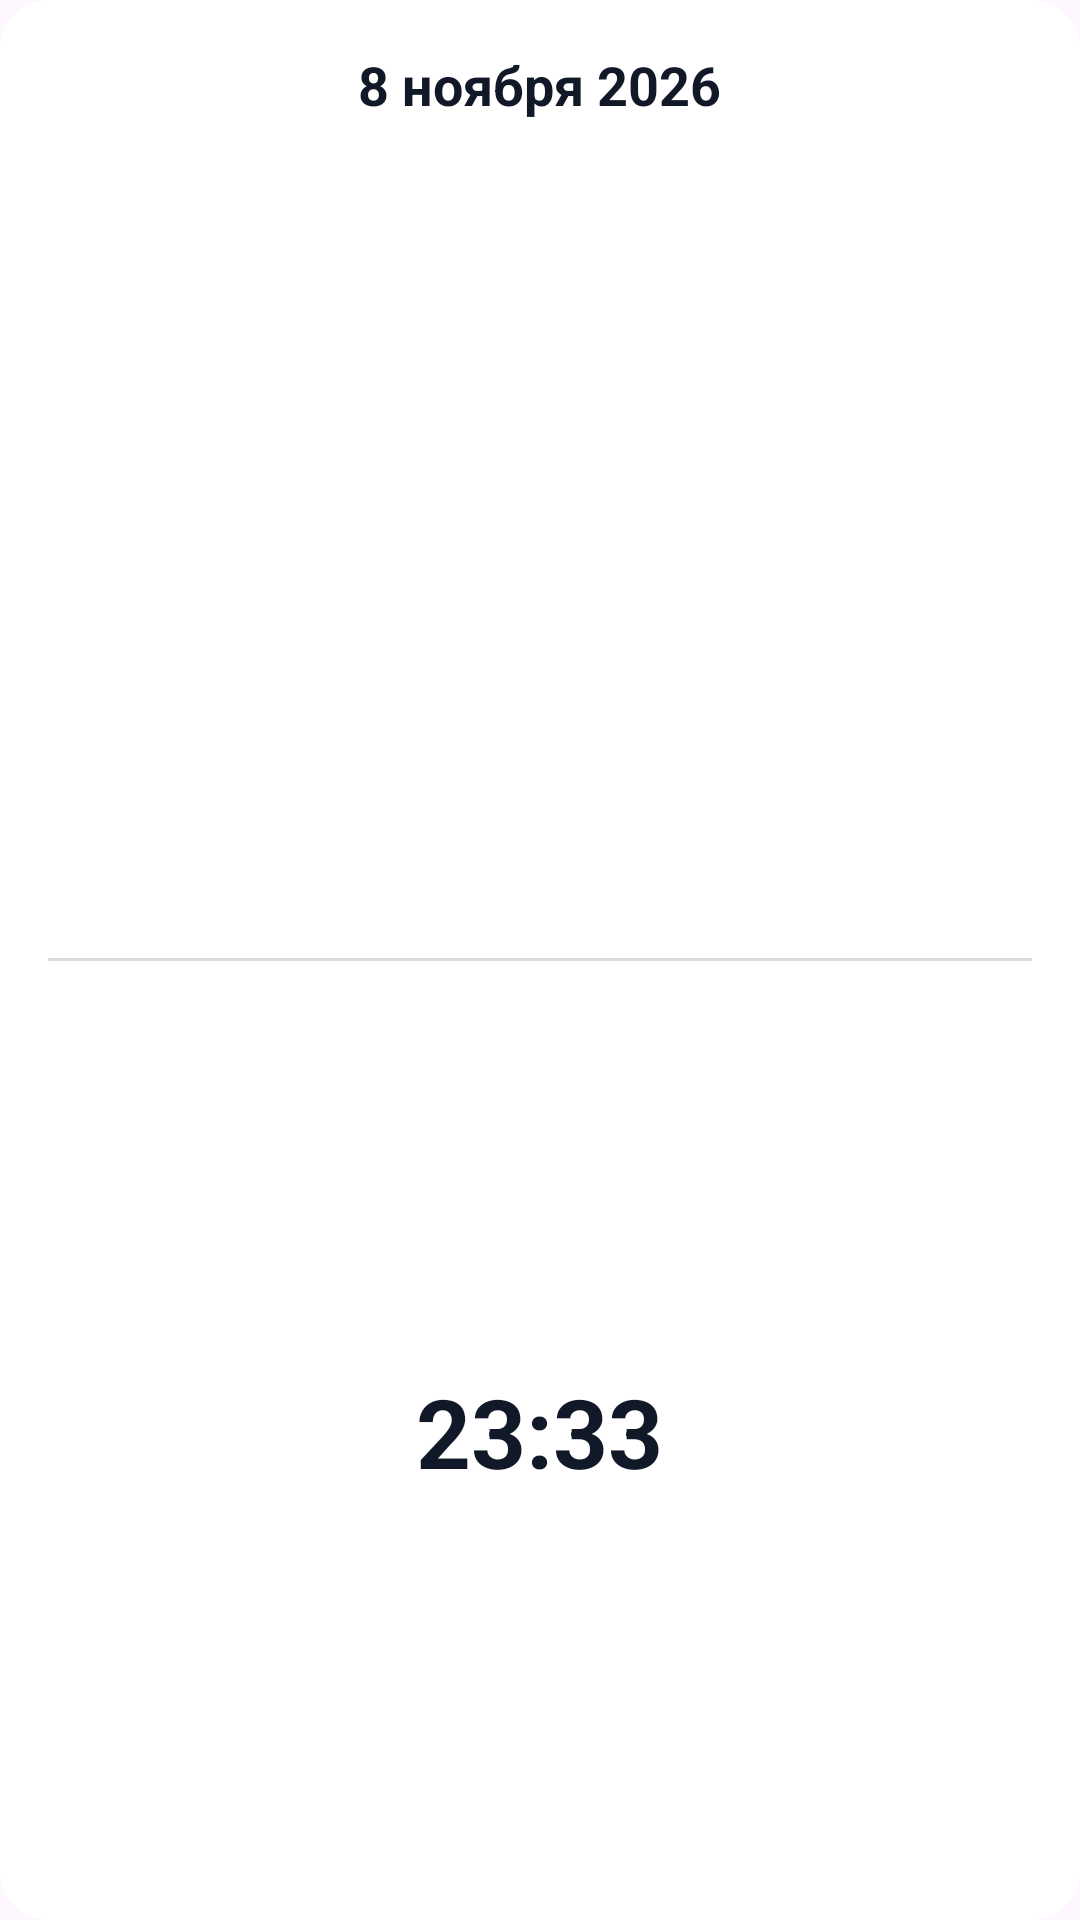

Write the Android layout XML for this screen, with the resource values it uses.
<!-- AndroidManifest.xml: application theme Theme.BatteryWidget -->
<!-- res/layout/widget_date_time.xml -->
<?xml version="1.0" encoding="utf-8"?>
<LinearLayout xmlns:android="http://schemas.android.com/apk/res/android"
    android:id="@+id/widgetRootDateTime"
    android:layout_width="match_parent"
    android:layout_height="match_parent"
    android:minWidth="110dp"
    android:minHeight="110dp"
    android:orientation="vertical"
    android:gravity="center"
    android:background="@drawable/widget_background"
    android:padding="16dp"
    android:dividerPadding="8dp">

    <LinearLayout
        android:id="@+id/widgetDateContainer"
        android:layout_width="match_parent"
        android:layout_height="0dp"
        android:layout_weight="1"
        android:orientation="vertical"
        android:gravity="center_horizontal"
        android:paddingBottom="4dp">

        <TextView
            android:id="@+id/widgetDateText"
            android:layout_width="wrap_content"
            android:layout_height="wrap_content"
            android:text="8 ноября 2026"
            android:textColor="@color/widget_on_primary"
            android:textSize="18sp"
            android:textStyle="bold" />
    </LinearLayout>

    <ImageView
        android:id="@+id/widgetDivider"
        android:layout_width="match_parent"
        android:layout_height="1dp"
        android:layout_marginVertical="6dp"
        android:background="@color/widget_on_primary"
        android:alpha="0.15" />

    <LinearLayout
        android:id="@+id/widgetTimeContainer"
        android:layout_width="match_parent"
        android:layout_height="0dp"
        android:layout_weight="1"
        android:gravity="center"
        android:orientation="vertical"
        android:paddingTop="4dp">

        <TextView
            android:id="@+id/widgetTimeText"
            android:layout_width="wrap_content"
            android:layout_height="wrap_content"
            android:text="23:33"
            android:textColor="@color/widget_on_primary"
            android:textSize="32sp"
            android:textStyle="bold" />
    </LinearLayout>

</LinearLayout>
<!-- resources referenced by this layout -->
<resources>
  <color name="widget_on_primary">#111827</color>
  <!-- drawable widget_background (drawable) -->
  <?xml version="1.0" encoding="utf-8"?>
  <shape xmlns:android="http://schemas.android.com/apk/res/android"
      android:shape="rectangle">
      <corners android:radius="16dp" />
      <solid android:color="@color/widget_background" />
  </shape>
  <style name="Theme.BatteryWidget" parent="Theme.Material3.DayNight.NoActionBar" />
  <color name="widget_background">#FFFFFF</color>
</resources>
